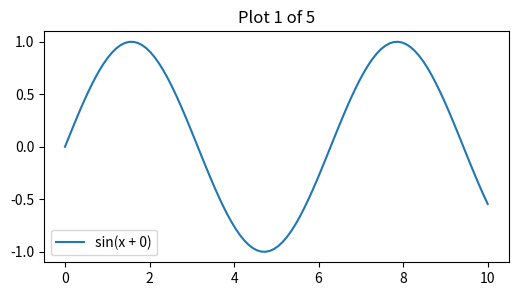
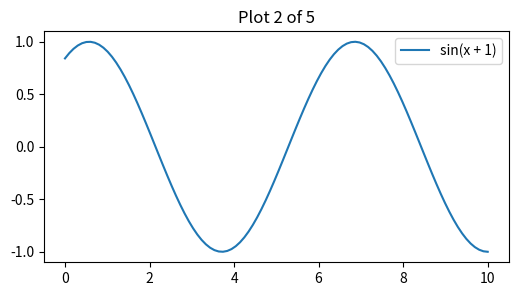
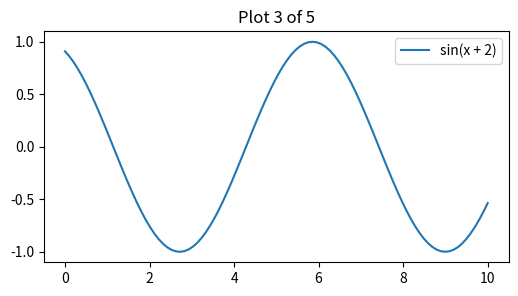
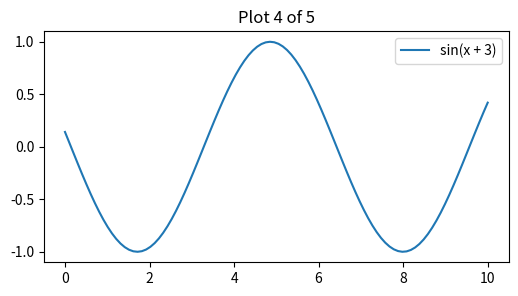
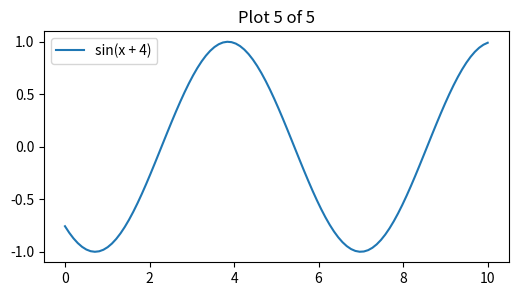
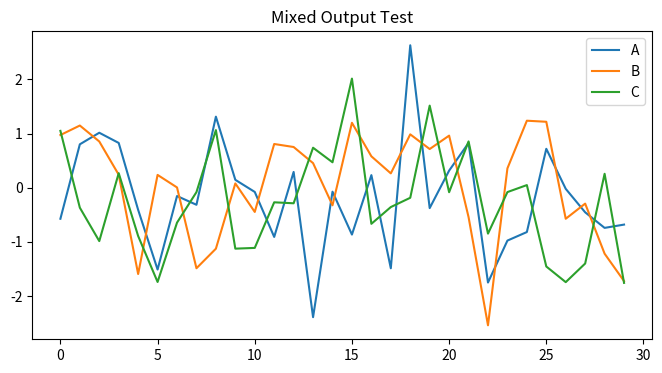

These figures' Python source, in order:
# Test 1: Output Pagination (>100 lines)
# Should show first 100 lines then a 'Show more' button
for i in range(250):
    print(f'Line {i}: The quick brown fox jumps over the lazy dog')

# Test 2: Small output (should NOT be truncated)
for i in range(10):
    print(f'Short line {i}')

# Test 3: Large DataFrame table (>50 rows, should be truncated)
import pandas as pd
import numpy as np

df = pd.DataFrame(
    np.random.randn(200, 6),
    columns=['Alpha', 'Beta', 'Gamma', 'Delta', 'Epsilon', 'Zeta']
)
df

# Test 4: Small DataFrame (should NOT be truncated)
small_df = pd.DataFrame({'x': range(10), 'y': range(10)})
small_df

# Test 5: Multiple matplotlib plots (test lazy image loading)
# Scroll down slowly - images should load as they enter viewport
import matplotlib.pyplot as plt

for i in range(5):
    fig, ax = plt.subplots(figsize=(6, 3))
    x = np.linspace(0, 10, 100)
    ax.plot(x, np.sin(x + i), label=f'sin(x + {i})')
    ax.set_title(f'Plot {i+1} of 5')
    ax.legend()
    plt.show()

# Test 6: Stderr output (should show with pink background)
import sys
print('This is normal stdout')
print('This is a warning on stderr', file=sys.stderr)
print('Back to stdout')

# Test 7: Mixed large output - text + table + image
print('=' * 80)
print('REPORT HEADER')
print('=' * 80)
for i in range(50):
    print(f'  Data point {i}: value={np.random.randn():.4f}')

# Show a table
result_df = pd.DataFrame(np.random.randn(30, 3), columns=['A', 'B', 'C'])
print('\nSummary statistics:')
print(result_df.describe())

# Show a plot
fig, ax = plt.subplots(figsize=(8, 4))
result_df.plot(ax=ax)
ax.set_title('Mixed Output Test')
plt.show()
